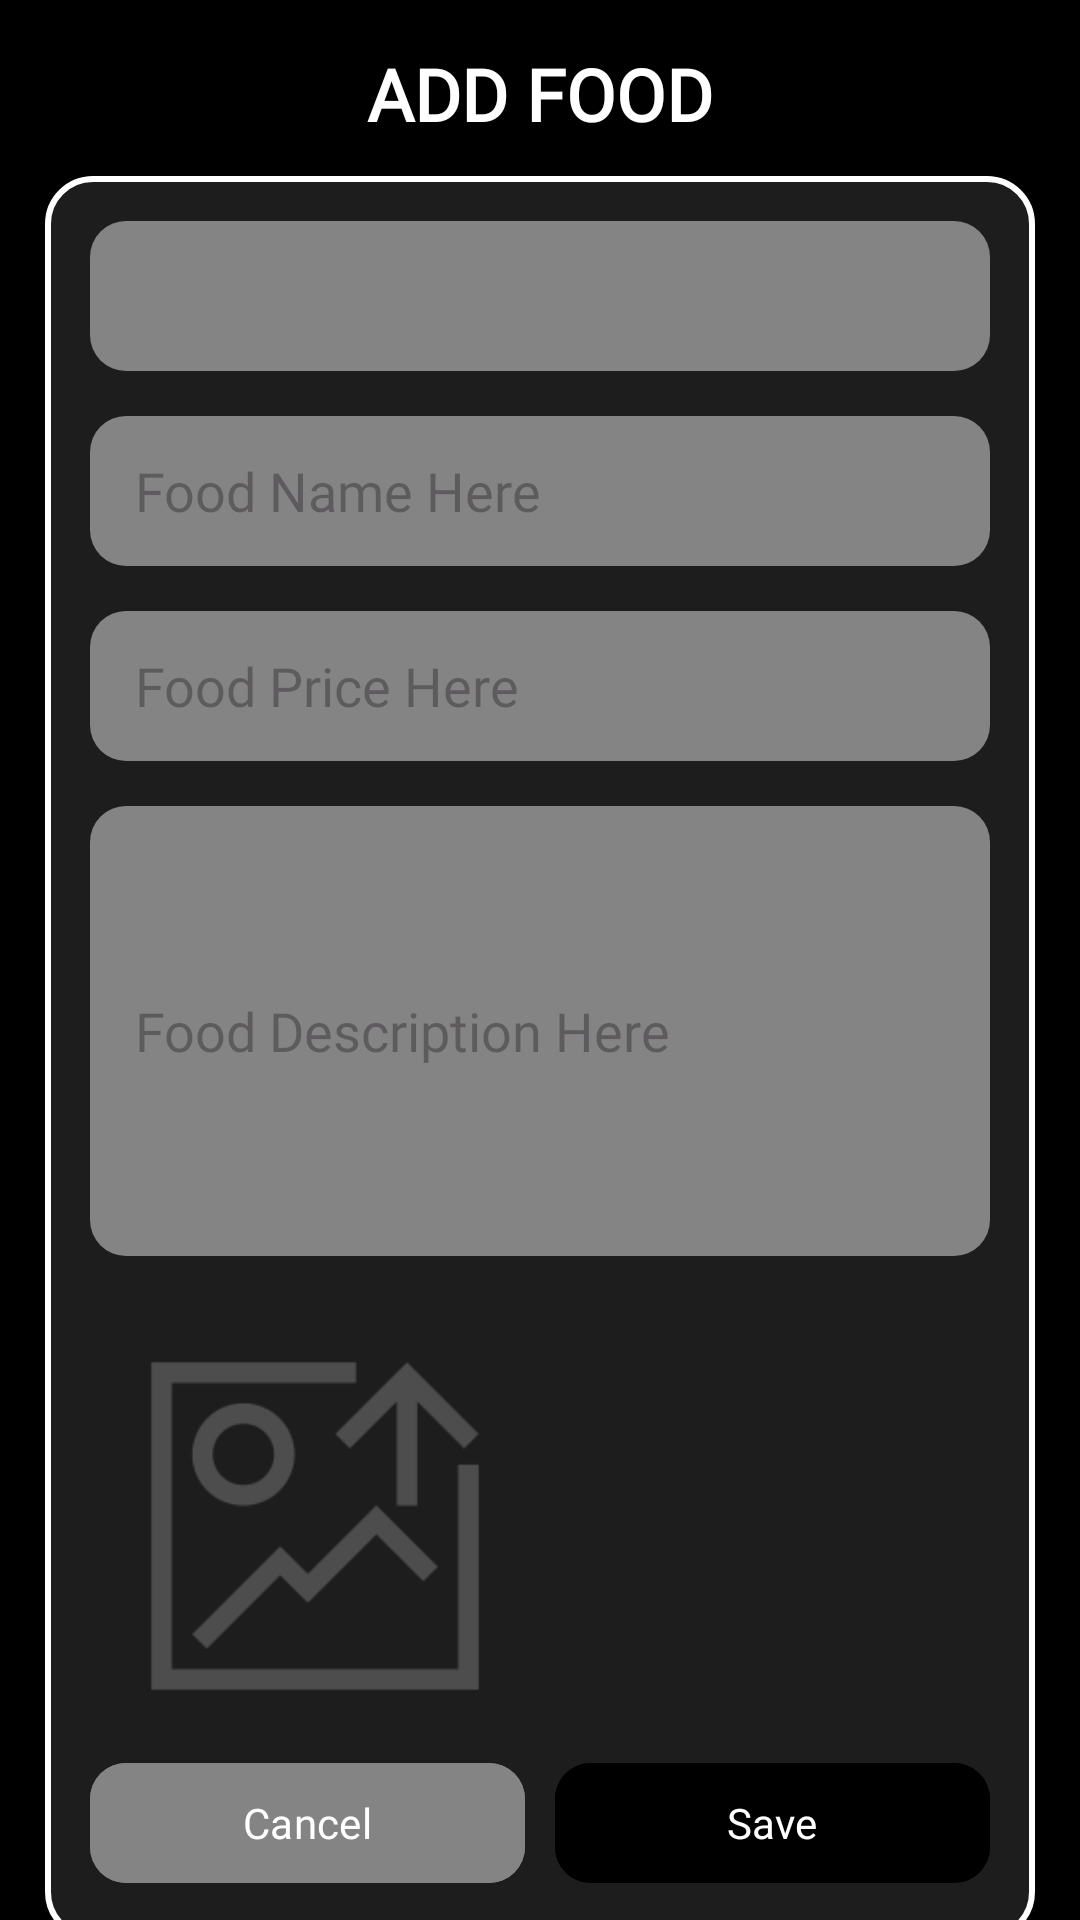

Write the Android layout XML for this screen, with the resource values it uses.
<!-- AndroidManifest.xml: application theme Theme.MyFood_NgoThanhDanh -->
<!-- res/layout/activity_res_food_add.xml -->
<?xml version="1.0" encoding="utf-8"?>
<androidx.constraintlayout.widget.ConstraintLayout xmlns:android="http://schemas.android.com/apk/res/android"
    xmlns:app="http://schemas.android.com/apk/res-auto"
    xmlns:tools="http://schemas.android.com/tools"
    android:id="@+id/main"
    android:layout_width="match_parent"
    android:layout_height="match_parent"
    tools:context=".ResOwner_NTDanh.Res_Food_Add">

    <TextView
        android:id="@+id/textView9"
        android:layout_width="match_parent"
        android:layout_height="50dp"
        android:layout_marginTop="15dp"
        android:fontFamily="@font/font_normal"
        android:text="ADD FOOD"
        android:textAlignment="center"
        android:textColor="@color/text_color_white"
        android:textSize="24sp"
        android:textStyle="bold"
        app:layout_constraintEnd_toEndOf="parent"
        app:layout_constraintStart_toStartOf="parent"
        app:layout_constraintTop_toTopOf="parent" />

    <ScrollView
        android:layout_width="match_parent"
        android:layout_height="wrap_content"
        android:layout_marginStart="15dp"
        android:layout_marginTop="15dp"
        android:layout_marginEnd="15dp"
        android:layout_marginBottom="15dp"
        app:layout_constraintBottom_toBottomOf="parent"
        app:layout_constraintEnd_toEndOf="parent"
        app:layout_constraintStart_toStartOf="parent"
        app:layout_constraintTop_toBottomOf="@+id/textView9">
        <LinearLayout
            android:layout_width="match_parent"
            android:layout_height="wrap_content"
            android:background="@drawable/stroke_white"
            android:orientation="vertical"
            android:padding="15dp">

            <Spinner
                android:id="@+id/spinner_cate_NTDanh"
                android:layout_width="match_parent"
                android:layout_height="50dp"
                android:layout_marginBottom="15dp"
                android:background="@drawable/rounded_white"
                android:backgroundTint="@color/hint_color_gray"
                android:paddingLeft="15dp"
                />
            <EditText
                android:id="@+id/edt_foodName_NTDanh"
                android:layout_width="match_parent"
                android:layout_height="50dp"
                android:fontFamily="@font/font_normal"
                android:textColor="@color/text_color_white"
                android:hint="Food Name Here"
                android:background="@drawable/rounded_white"
                android:backgroundTint="@color/hint_color_gray"
                android:paddingLeft="15dp"
                android:layout_marginBottom="15dp"/>
            <EditText
                android:id="@+id/edt_foodPrice_NTDanh"
                android:layout_width="match_parent"
                android:layout_height="50dp"
                android:fontFamily="@font/font_normal"
                android:textColor="@color/text_color_white"
                android:hint="Food Price Here"
                android:inputType="number"
                android:background="@drawable/rounded_white"
                android:backgroundTint="@color/hint_color_gray"
                android:paddingLeft="15dp"
                android:layout_marginBottom="15dp"/>
            <EditText
                android:id="@+id/edt_foodDes_NTDanh"
                android:layout_width="match_parent"
                android:layout_height="150dp"
                android:fontFamily="@font/font_normal"
                android:textColor="@color/text_color_white"
                android:hint="Food Description Here"
                android:background="@drawable/rounded_white"
                android:backgroundTint="@color/hint_color_gray"
                android:paddingLeft="15dp"
                android:layout_marginBottom="15dp"/>

            <ImageButton
                android:id="@+id/btn_uploadImage_NTDanh"
                android:layout_width="150dp"
                android:layout_height="wrap_content"
                android:src="@drawable/icon_image_upload"
                android:adjustViewBounds="true"
                android:scaleType="fitCenter"
                android:background="@null"/>

            <LinearLayout
                android:layout_width="match_parent"
                android:layout_height="wrap_content"
                android:orientation="horizontal">
                <com.google.android.material.button.MaterialButton
                    android:id="@+id/btn_cancel_NTDanh"
                    android:layout_width="0dp"
                    android:layout_weight="1"
                    android:layout_height="wrap_content"
                    android:text="Cancel"
                    android:layout_marginRight="5dp"
                    android:backgroundTint="@color/hint_color_gray"
                    android:fontFamily="@font/font_normal"
                    app:cornerRadius="12sp"/>
                <com.google.android.material.button.MaterialButton
                    android:id="@+id/btn_save_NTDanh"
                    android:layout_width="0dp"
                    android:layout_weight="1"
                    android:layout_height="wrap_content"
                    android:text="Save"
                    android:backgroundTint="@color/black"
                    android:fontFamily="@font/font_normal"
                    android:layout_marginLeft="5dp"
                    app:cornerRadius="12sp"/>
            </LinearLayout>


        </LinearLayout>

    </ScrollView>

</androidx.constraintlayout.widget.ConstraintLayout>
<!-- resources referenced by this layout -->
<resources>
  <color name="black">#FF000000</color>
  <color name="hint_color_gray">#858484</color>
  <color name="text_color_white">#FFFFFF</color>
  <!-- drawable icon_image_upload: png bitmap (drawable, 3344 bytes) -->
  <!-- drawable rounded_white (drawable) -->
  <?xml version="1.0" encoding="utf-8"?>
  <shape xmlns:android="http://schemas.android.com/apk/res/android" android:shape="rectangle">
      <solid android:color="#FFFFF2"/>
      <corners android:radius="12dp"/>
  
  </shape>
  <!-- drawable stroke_white (drawable) -->
  <?xml version="1.0" encoding="utf-8"?>
  <shape xmlns:android="http://schemas.android.com/apk/res/android" android:shape="rectangle">
      <solid android:color="#1D1D1D"/>
      <stroke android:color="@color/text_color_white" android:width="2dp"/>
      <corners android:radius="15dp"/>
  
  </shape>
  <style name="Theme.MyFood_NgoThanhDanh" parent="Base.Theme.MyFood_NgoThanhDanh" />
  <style name="Base.Theme.MyFood_NgoThanhDanh" parent="Theme.Material3.DayNight.NoActionBar">
          
          <item name="android:windowBackground">@color/app_background</item>
      </style>
  <color name="app_background">#000000</color>
</resources>
